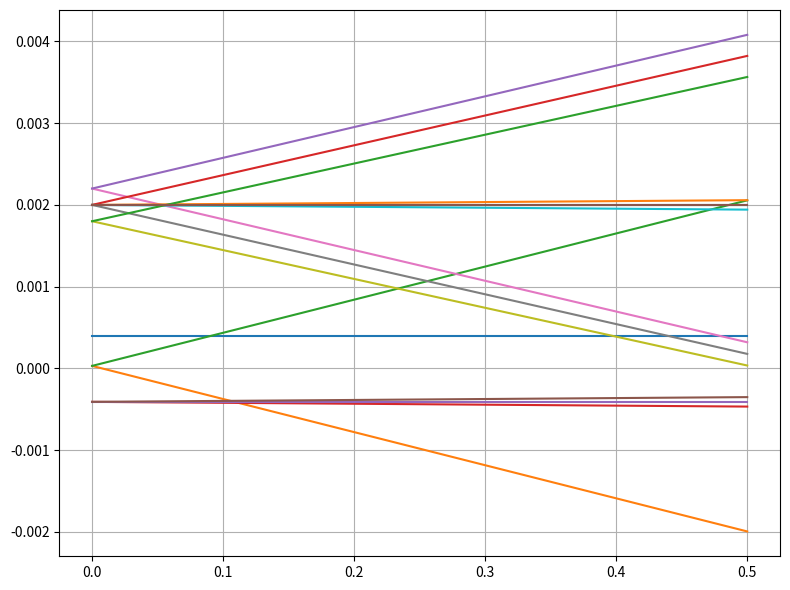

Here is the Python script that generated this plot:
import numpy as np
import matplotlib.pyplot as plt
from scipy.linalg import eigvalsh

"""
In this script an effective Hamiltonian of the first two orbital of a single QD for two particles (electron) is taken into account

The basis used is directly the one of symmetric and antisymmetric single-triplet states given in equations 6 and 8 of Knothe 2022 (same ordering)
There they consider orbitals n and n+1. We will set N=1, so we consider the first two orbitals of the QD.

In this basis the Hamitlonian is diagonal, and the eigenvalues are given by the energies of the two particles in the QD.

Parameters:

Cs11: energy of the 1 single-particle orbital and the screened electron-electron coulmob interaction
Ca12: energy of the orbitally antisymmetric states of two screened interacting electrons in single-particle orbitals 1 and 2
J: specific dot state characteristics, i.e., dot shape, gap, and mode number
Ec(2): effective charge on the dot when two electrons are present, i.e., the charging energy of the dot with two electrons

gperp: scattering inter-valley coupling
gzz: scattering intra-valley coupling
gz0,g0z: current-current coupling

g: spin g factor which should be equal in any orbital and we usually take as g = 2.0
gv1, gv2: valley g-factor which is different for each orbital

DeltaSO: SO gap which polarized the spin out-of-plane for 0 magnetic field

"""

# Parameters

Cs11 = 0.0 # eV
Ca12 = 2e-3 # eV
J = 1e-2 # eV
Ec2 = 0.0 # eV
gperp = 1e-2 # eV
gzz = 1e-3 # eV
g0z = 1e-3 # eV
gz0 = 1e-3 # eV
g = 2.0
gv1 = 35.0
gv2 = 28.0
DeltaSO = 1e-4 # eV

muB = 5.788e-5 # Bohr magneton in eV/T

# Magnetic field to iterate (we consider only the z component for the Zeeman effect)
arrayParameters = np.linspace(0.0, 0.5, 300) # in Tesla

def twoParticleFirstTwoOrbitalsSingleQDHamiltonian(magneticField):
    """Effective Hamiltonian for two particles in the first two orbitals of a single QD"""

    Hb = np.zeros((16, 16), dtype=np.complex128)

    # Diagonal elements for spatially symmetric states (both particles in the first orbital)
    Hb[0, 0] = Cs11 + (gzz + 4*gperp -g0z  - gz0) * J + Ec2
    Hb[1, 1] = Cs11 + (gzz  + g0z + gz0) * J + Ec2 - 2*gv1*muB*magneticField
    Hb[2, 2] = Cs11 + (gzz  + g0z + gz0) * J + Ec2 + 2*gv1*muB*magneticField
    Hb[3, 3] = Cs11 + (gzz - 4*gperp -g0z  - gz0) * J + Ec2 - g*muB*magneticField
    Hb[4, 4] = Cs11 + (gzz - 4*gperp -g0z  - gz0) * J + Ec2
    Hb[5, 5] = Cs11 + (gzz - 4*gperp -g0z  - gz0) * J + Ec2 + g*muB*magneticField

    # Diagonal elements for spatially antisymmetric states (one particle in each orbital)
    Hb[6, 6] = Ca12 - (gv1 + gv2)*muB*magneticField + Ec2 + 2*DeltaSO - g*muB*magneticField
    Hb[7, 7] = Ca12 - (gv1 + gv2)*muB*magneticField + Ec2
    Hb[8, 8] = Ca12 - (gv1 + gv2)*muB*magneticField + Ec2 - 2*DeltaSO + g*muB*magneticField
    Hb[9, 9] = Ca12 - g*muB*magneticField + Ec2
    Hb[10, 10] = Ca12 + Ec2
    Hb[11, 11] = Ca12 + Ec2 + g*muB*magneticField
    Hb[12, 12] = Ca12 + (gv1 + gv2)*muB*magneticField + Ec2 - 2*DeltaSO - g*muB*magneticField
    Hb[13, 13] = Ca12 + (gv1 + gv2)*muB*magneticField + Ec2
    Hb[14, 14] = Ca12 + (gv1 + gv2)*muB*magneticField + Ec2 + 2*DeltaSO + g*muB*magneticField
    Hb[15, 15] = Ca12 + Ec2

    return Hb

eigenvaluesList = []

for B in arrayParameters:
    H = twoParticleFirstTwoOrbitalsSingleQDHamiltonian(B)
    eigvals = []
    for i in range(16):
        eigvals.append(H[i, i])
    eigenvaluesList.append(eigvals)


eigenvaluesArray = np.array(eigenvaluesList).T

plt.figure(figsize=(8, 6))
for i, eig in enumerate(eigenvaluesArray):
    plt.plot(arrayParameters, eig, lw=1.5)


plt.grid(True)
plt.tight_layout()
plt.show()